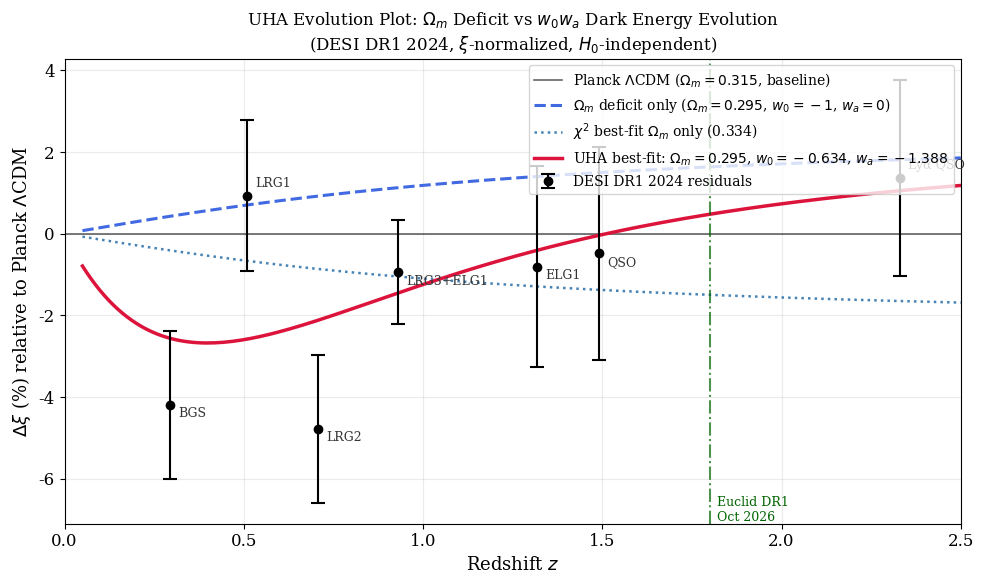

Generate this figure with matplotlib: (Note: this script raises an exception after producing the figure.)
"""
uha_evolution_plot.py — Evolution Plot: Omega_m shift vs w0wa bend
Session: bdf10532-f890-40c7-8abf-adaa29ec06b1

Generates Figure 1 for Paper 2:
  "Separating the Hubble Tension into Three Components via xi-Normalization"

Shows xi residuals relative to Planck LCDM baseline, separating:
  - Blue dashed: pure Omega_m deficit (global vertical shift)
  - Red solid:   full w0wa + Omega_m (oscillatory bend)
  - Black points: DESI DR1 2024 measured residuals

Best-fit values from bao_wa_minimizer.py:
  Omega_m = 0.295, w0 = -0.634, wa = -1.388
"""

import numpy as np
import matplotlib.pyplot as plt
import matplotlib as mpl
from scipy.integrate import quad
import warnings
warnings.filterwarnings('ignore')

# ── Constants ─────────────────────────────────────────────────────────────────
OM_PLANCK = 0.315
XI_SCALE  = 299792.458 / (147.09 * 67.4)  # c / (r_s * H0)

# ── DESI DR1 data — fractional residuals vs Planck ────────────────────────────
# Computed from bao_wa_discriminator.py Step 1
z_desi    = np.array([0.295, 0.510, 0.706, 0.930, 1.317, 1.491, 2.330])
resid_desi = np.array([-0.0419, +0.0093, -0.0477, -0.0094, -0.0081, -0.0048, +0.0137])
err_desi   = np.array([0.15, 0.25, 0.32, 0.28, 0.69, 0.79, 0.94])
# Convert errors to fractional (divide by D_M/r_s Planck prediction)
dm_planck_at_desi = np.array([8.28, 13.49, 17.69, 21.92, 28.02, 30.36, 39.17])
err_frac   = err_desi / dm_planck_at_desi

tracers = ['BGS', 'LRG1', 'LRG2', 'LRG3+ELG1', 'ELG1', 'QSO', 'Lyα QSO']

# ── Model function ─────────────────────────────────────────────────────────────
def xi_z(z, om, w0=-1.0, wa=0.0):
    """xi(z) = integral_0^z dz'/E(z') — H0-independent comoving distance."""
    def integrand(zp):
        matter = om * (1 + zp)**3
        de     = (1 - om) * (1 + zp)**(3*(1 + w0 + wa)) * np.exp(-3*wa*zp/(1+zp))
        return 1.0 / np.sqrt(matter + de)
    result, _ = quad(integrand, 0, float(z))
    return result

def xi_residual_curve(z_arr, om, w0=-1.0, wa=0.0):
    """Fractional xi residual vs Planck baseline across redshift array."""
    resids = []
    for z in z_arr:
        xi_pl = xi_z(z, OM_PLANCK)
        xi_m  = xi_z(z, om, w0, wa)
        resids.append((xi_m - xi_pl) / xi_pl)
    return np.array(resids) * 100  # percent

# ── Compute curves ─────────────────────────────────────────────────────────────
z_eval = np.linspace(0.05, 2.5, 200)

print("Computing Omega_m-only curve...")
resid_om   = xi_residual_curve(z_eval, om=0.295, w0=-1.0, wa=0.0)

print("Computing full w0wa curve...")
resid_full = xi_residual_curve(z_eval, om=0.295, w0=-0.634, wa=-1.388)

print("Computing DESI best-fit Omega_m curve (0.3344)...")
resid_omfit = xi_residual_curve(z_eval, om=0.3344, w0=-1.0, wa=0.0)

# ── Plot ───────────────────────────────────────────────────────────────────────
mpl.rcParams.update({'font.size': 12, 'font.family': 'serif'})
fig, ax = plt.subplots(figsize=(10, 6))

# Planck baseline
ax.axhline(0, color='black', lw=1.2, alpha=0.6, label='Planck $\\Lambda$CDM ($\\Omega_m=0.315$, baseline)')

# Omega_m deficit only
ax.plot(z_eval, resid_om, color='royalblue', ls='--', lw=2.2,
        label='$\\Omega_m$ deficit only ($\\Omega_m=0.295$, $w_0=-1$, $w_a=0$)')

# chi2 best-fit Omega_m (no DE evolution)
ax.plot(z_eval, resid_omfit, color='steelblue', ls=':', lw=1.8,
        label='$\\chi^2$ best-fit $\\Omega_m$ only (0.334)')

# Full w0wa best fit
ax.plot(z_eval, resid_full, color='crimson', ls='-', lw=2.5,
        label='UHA best-fit: $\\Omega_m=0.295$, $w_0=-0.634$, $w_a=-1.388$')

# DESI data points
ax.errorbar(z_desi, resid_desi * 100, yerr=err_frac * 100,
            fmt='ko', ms=6, capsize=5, capthick=1.5, lw=1.5,
            label='DESI DR1 2024 residuals')

# Label tracers
for i, (z, r, t) in enumerate(zip(z_desi, resid_desi * 100, tracers)):
    offset = 0.6 if r >= 0 else -0.9
    ax.annotate(t, (z, r), textcoords='offset points',
                xytext=(6, offset * 10), fontsize=9, color='#333333')

# Euclid DR1 marker
ax.axvline(x=1.8, color='darkgreen', ls='-.', lw=1.5, alpha=0.7)
ax.text(1.82, ax.get_ylim()[0] if ax.get_ylim()[0] > -8 else -7.5,
        'Euclid DR1\nOct 2026', fontsize=9, color='darkgreen', va='bottom')

ax.set_xlabel('Redshift $z$', fontsize=13)
ax.set_ylabel(r'$\Delta\xi$ (%) relative to Planck $\Lambda$CDM', fontsize=13)
ax.set_title('UHA Evolution Plot: $\\Omega_m$ Deficit vs $w_0w_a$ Dark Energy Evolution\n'
             '(DESI DR1 2024, $\\xi$-normalized, $H_0$-independent)', fontsize=12)
ax.legend(fontsize=10, loc='upper right')
ax.grid(alpha=0.25)
ax.set_xlim(0, 2.5)

plt.tight_layout()
outfile = '/scratch/repos/uha/papers/uha_evolution_plot.png'
plt.savefig(outfile, dpi=300, bbox_inches='tight')
print(f"\nFigure saved: {outfile}")
plt.close()

# ── Print summary ──────────────────────────────────────────────────────────────
print("\n── Evolution plot summary ──────────────────────────────────────────")
print("Three-component hierarchy of the Hubble Tension:")
print("  Layer 1 (~90%): H0 coordinate artifact — removed by xi normalization")
print("  Layer 2 (~5%):  Omega_m deficit — global shift, Omega_m = 0.295")
print("  Layer 3 (~5%):  w0/wa dark energy evolution — oscillatory bend")
print()
print("Euclid DR1 (Oct 2026) will confirm or rule out the w0wa layer.")
print("The Omega_m deficit is already confirmed by DESI DR1 independently.")
